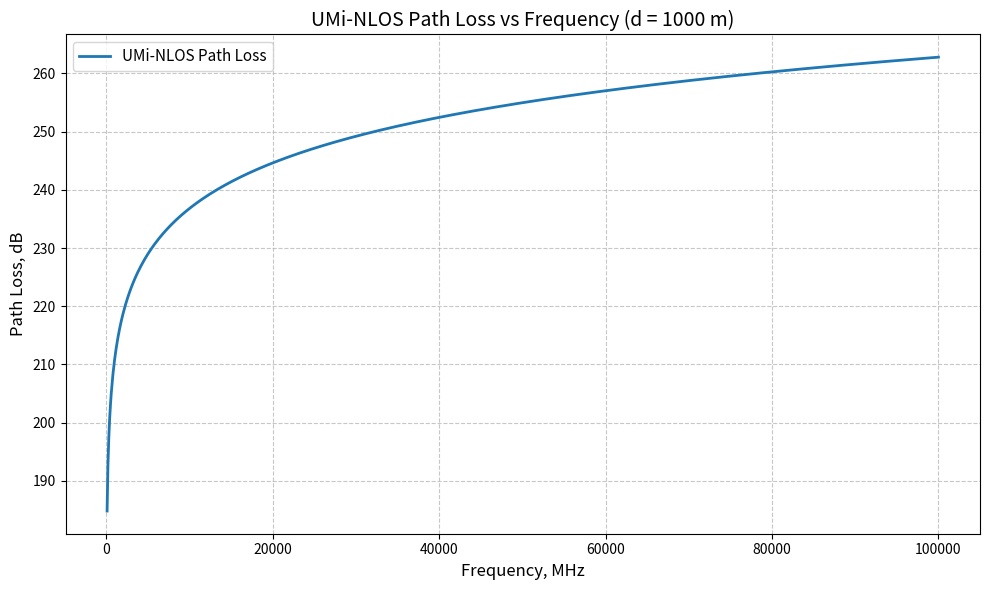

Here is the Python script that generated this plot:
import math 
import numpy as np
import matplotlib.pyplot as plt


TXPowerBS = 46
N_BS = 3
TXPowerUE = 24
AntGainBS = 21
PenetrationM = 15
INTERF = 1


FRQ_AREA = 1.8
BW_UL = 10 * 10**6
BW_DL = 20 * 10**6

NoiseFigure_BS = 2.4
NoiseFigure_UE = 6
SINR_DL = 2
SINR_UL = 4
MIMO = 2
AREA = 100000
AREA_2 = 4000


MIMO_GAIN = 3
A = 46.3
B = 33.9
AREA_MALL_KM2 = 4    

# 1 Выполните расчет бюджета восходящего канала, используя
# входные данные и определите уровень максимально допустимых потерь
# сигнала MAPL_UL.
ThermalNoise_BS = -174 + 10 * math.log10(BW_UL)
RXSensBS = NoiseFigure_BS + ThermalNoise_BS + SINR_UL
FeederLoss = 2 + 0.4 + 0.5

MAPL_UL = TXPowerUE - FeederLoss + AntGainBS + MIMO_GAIN - INTERF - PenetrationM - RXSensBS
print(f"MAPL_UL(бюджета восходящего канала): {MAPL_UL}")

# 2 Выполните расчет бюджета нисходящего канала, используя
# входные данные и определите уровень максимально допустимых потерь
# сигнала MAPL_DL.
ThermalNoise_UE = -174 + 10*math.log10(BW_DL)
RXSensUE =  NoiseFigure_UE + ThermalNoise_UE + SINR_DL

MAPL_DL = TXPowerBS - FeederLoss + AntGainBS + MIMO_GAIN - INTERF - PenetrationM - RXSensUE
print(f"MAPL_DL(бюджета ниссходящего канала): {MAPL_DL}")

# 3 Постройте зависимость величины входных потерь радиосигнала от
# расстояния между приемником и передатчиком по всем трем описанным в п.2.2
# моделям. Выберите нужную модель для заданных условий.


#UMINLOS
frq = np.linspace(100, 100000, 1000)
distance = 1000
UMINLOS_PL =  26 * np.log10(frq) + 22.7 + 36.7 * np.log10(distance)
plt.figure(figsize=(10, 6))
plt.plot(frq, UMINLOS_PL, color='tab:blue', linewidth=2, label='UMi-NLOS Path Loss')
plt.title('UMi-NLOS Path Loss vs Frequency (d = 1000 m)', fontsize=14)
plt.xlabel('Frequency, MHz', fontsize=12)
plt.ylabel('Path Loss, dB', fontsize=12)
plt.grid(True, which='both', linestyle='--', alpha=0.7)
plt.legend(fontsize=11)
# plt.xscale('log')  

plt.tight_layout()
plt.show()

# Определите радиус базовой станции в восходящем и нисходящем каналах. По меньшему из полученных значений
#  рассчитайте площадь одной базовой станции и, исходя из заданной площади, вычислите требуемое количество 
# базовых станций (сайтов), необходимое для обеспечения непрерывного покрытия на этой территории.

d_UL = 10 ** ((MAPL_UL - 26 * np.log10(FRQ_AREA) - 22.7) / 36.7)
d_DL = 10 ** ((MAPL_DL - 26 * np.log10(FRQ_AREA) - 22.7) / 36.7)
print(f"Радиус UL: {d_UL:.0f} м")
print(f"Радиус DL: {d_DL:.0f} м")

R = min(d_UL, d_DL)   
S = 1.95 * R**2                             
N = math.ceil(AREA_MALL_KM2 / S)   
print(f"Радиус (меньший): {R}")
print(f"Площадь одной БС: {S:.3f}")
print(f"Количество БС: {N}")
